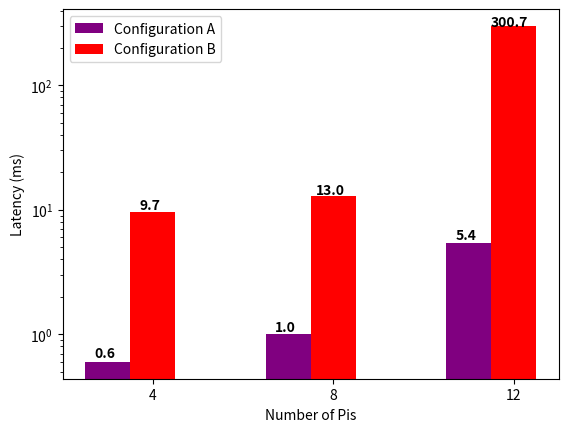

Recreate this plot in Python.
from matplotlib import pyplot
from math import log10

pyplot.bar([3,7,11], [0.6, 1.0, 5.4], width=1,label="Configuration A", align="center", color="purple")
pyplot.bar([4,8,12], [9.7, 13.0, 300.7], width=1,label="Configuration B", align="center", color="red")
#pyplot.bar([5,9,13], [1.7, 2.2, 5.5], width=1,label="Proposed Configuration", align="center")

pyplot.text(2.7, 0.65, str(0.6), color='black', fontweight='bold', ha='left', va='baseline')
pyplot.text(3.7, 9.7 + .50, str(9.7), color='black', fontweight='bold', ha='left', va='baseline')
#pyplot.text(4.7, 1.8, str(1.7), color='black', fontweight='bold', ha='left', va='baseline')
pyplot.text(6.7, 1.07, str(1.0), color='black', fontweight='bold', ha='left', va='baseline')
pyplot.text(7.62, 13.0 + .50, str(13.0), color='black', fontweight='bold', ha='left', va='baseline')
#pyplot.text(8.7, 2.3, str(2.2), color='black', fontweight='bold', ha='left', va='baseline')
pyplot.text(10.71, 5.3 + .50, str(5.4), color='black', fontweight='bold', ha='left', va='baseline')
pyplot.text(11.5, 300.7 + .50, str(300.7), color='black', fontweight='bold', ha='left', va='baseline')
#pyplot.text(12.71, 5.4 + .50, str(5.5), color='black', fontweight='bold', ha='left', va='baseline')

pyplot.legend(loc='best')
pyplot.xticks([4,8,12])
pyplot.ylabel('Latency (ms)')
pyplot.xlabel('Number of Pis')
pyplot.yscale('log')
pyplot.savefig('latency_locserv.png')
pyplot.close()
